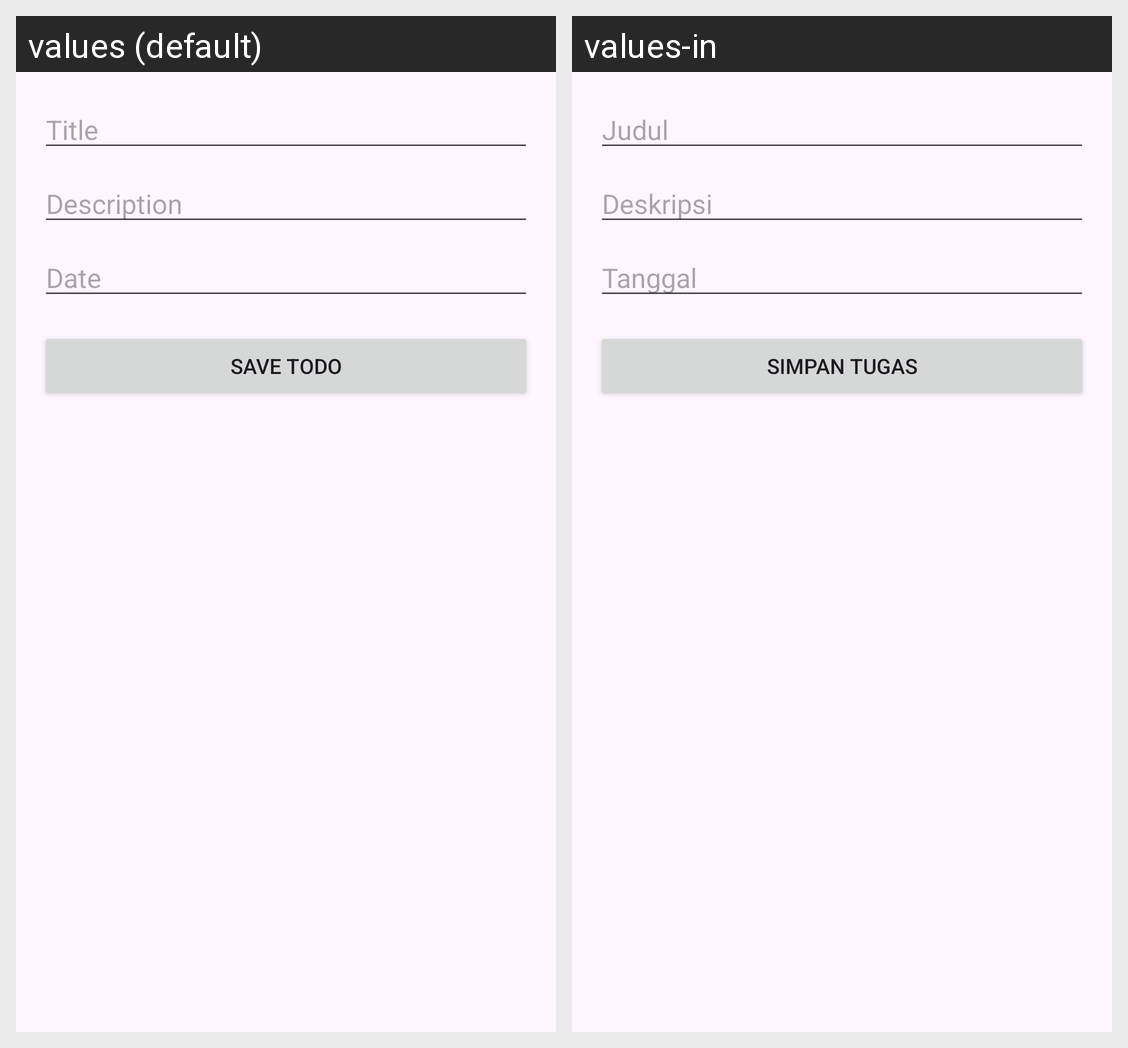

Locale-by-locale string values for the Android screen shown in this grid:
Android screen res/layout/activity_add_todo.xml rendered under 2 locales, left to right: values (default), values-in. Device: Nexus 5 (rendered at 1080×1920; each locale shown at half size, 540×960, under a caption strip naming it); theme Theme.SoulParkingTest.
Strings drawn on this screen, with the default value and each locale's value (text and hints the layout hard-codes, and strings that could not be matched under every locale, appear in the picture but are not listed):

title_label
  values: Title
  values-in: Judul

description_label
  values: Description
  values-in: Deskripsi

date_label
  values: Date
  values-in: Tanggal

save_todo
  values: Save Todo
  values-in: Simpan Tugas
